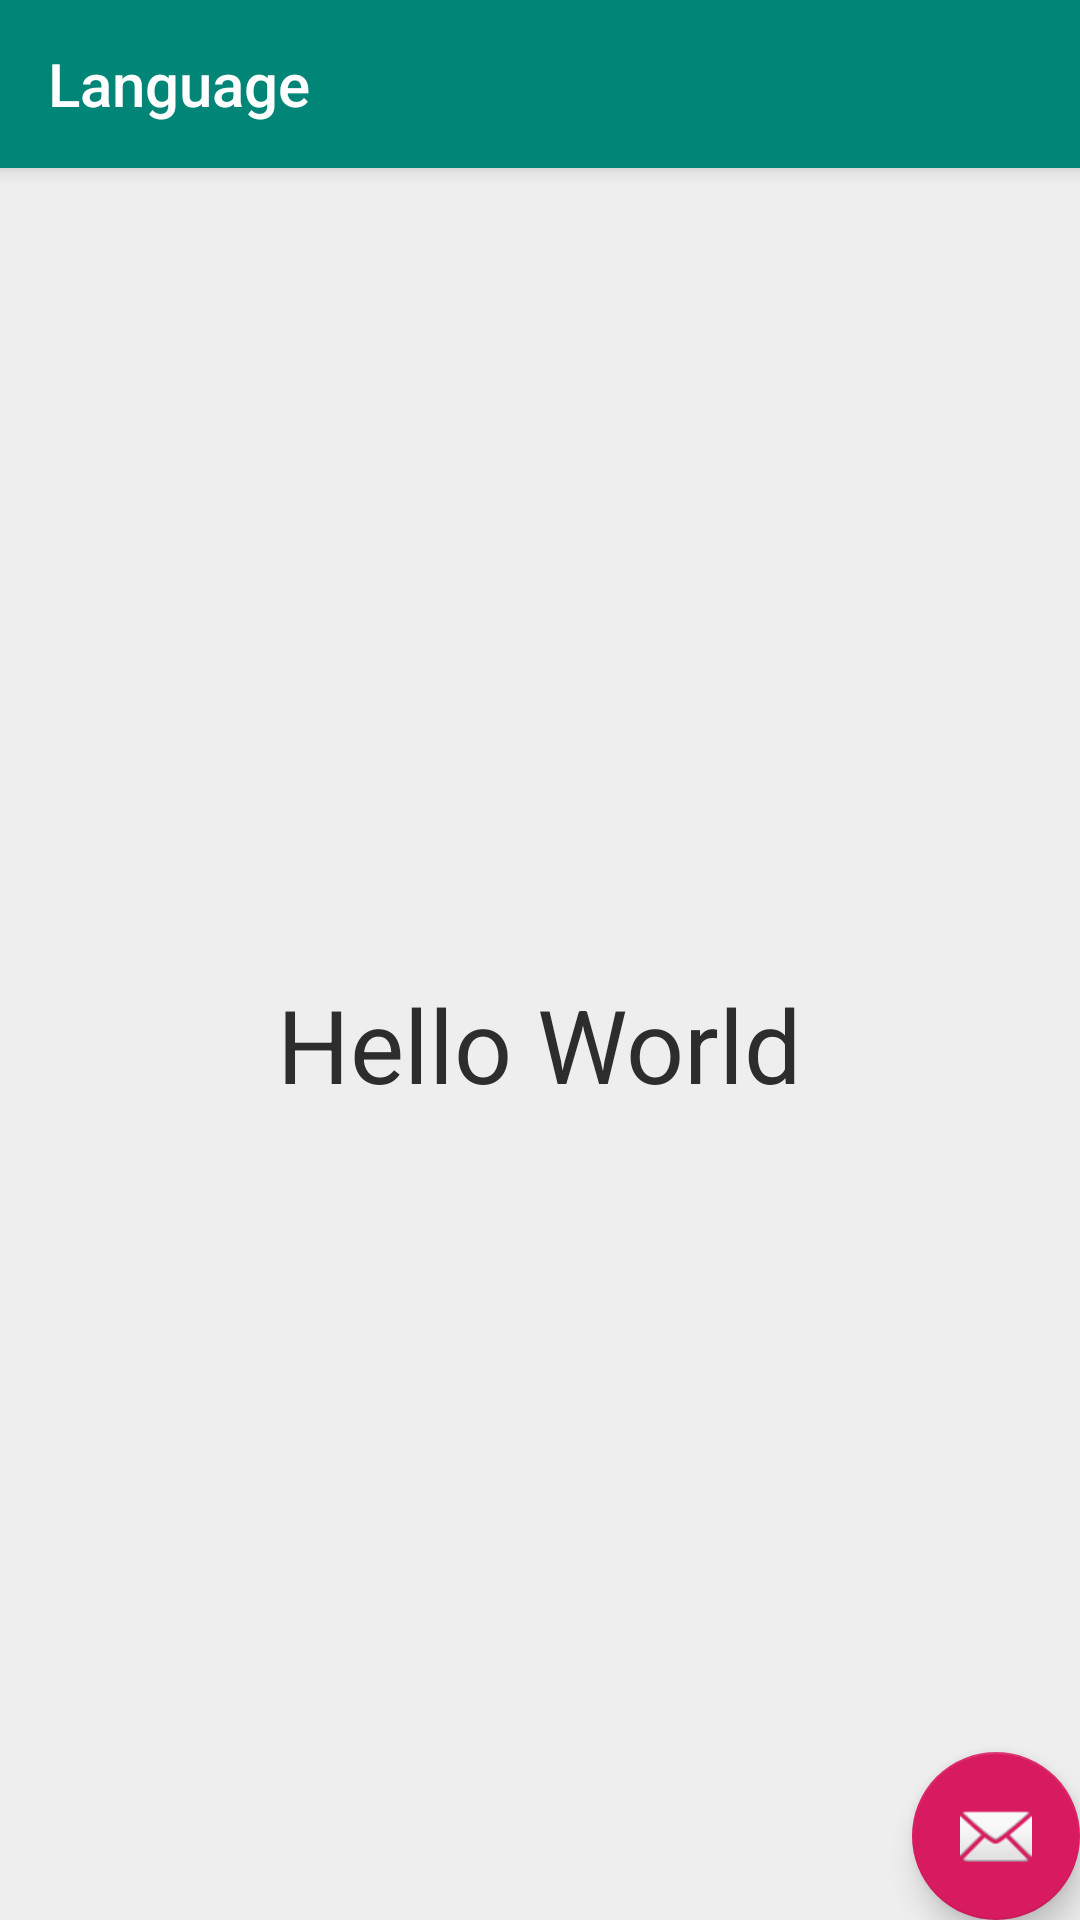

The Android layout XML behind this screen, and the referenced resources:
<!-- AndroidManifest.xml: activity theme AppTheme.NoActionBar -->
<!-- res/layout/activity_main.xml -->
<?xml version="1.0" encoding="utf-8"?>
<androidx.coordinatorlayout.widget.CoordinatorLayout xmlns:android="http://schemas.android.com/apk/res/android"
    xmlns:app="http://schemas.android.com/apk/res-auto"
    xmlns:tools="http://schemas.android.com/tools"
    android:layout_width="match_parent"
    android:layout_height="match_parent"
    tools:context=".MainActivity">

    <com.google.android.material.appbar.AppBarLayout
        android:layout_width="match_parent"
        android:layout_height="wrap_content"
        android:theme="@style/AppTheme.AppBarOverlay">

        <androidx.appcompat.widget.Toolbar
            android:id="@+id/toolbar"
            android:layout_width="match_parent"
            android:layout_height="?attr/actionBarSize"
            android:background="?attr/colorPrimary"
            app:title="@string/title_language"
            app:popupTheme="@style/AppTheme.PopupOverlay" />

    </com.google.android.material.appbar.AppBarLayout>

    <include layout="@layout/content_main" />

    <com.google.android.material.floatingactionbutton.FloatingActionButton
        android:id="@+id/fab"
        android:layout_width="wrap_content"
        android:layout_height="wrap_content"
        android:layout_gravity="bottom|end"
        android:layout_margin="@dimen/fab_margin"
        app:srcCompat="@android:drawable/ic_dialog_email" />

</androidx.coordinatorlayout.widget.CoordinatorLayout>
<!-- res/layout/content_main.xml (included above) -->
<?xml version="1.0" encoding="utf-8"?>
<androidx.constraintlayout.widget.ConstraintLayout xmlns:android="http://schemas.android.com/apk/res/android"
    xmlns:app="http://schemas.android.com/apk/res-auto"
    xmlns:tools="http://schemas.android.com/tools"
    android:layout_width="match_parent"
    android:layout_height="match_parent"
    android:background="@color/background_colour"
    app:layout_behavior="@string/appbar_scrolling_view_behavior"
    tools:context=".MainActivity"
    tools:showIn="@layout/activity_main">

    <TextView
        style="@style/TextAppearance.AppCompat.Display1"
        android:layout_width="wrap_content"
        android:layout_height="wrap_content"
        android:text="@string/hello_world"
        android:textColor="@color/text_colour"
        app:layout_constraintBottom_toBottomOf="parent"
        app:layout_constraintLeft_toLeftOf="parent"
        app:layout_constraintRight_toRightOf="parent"
        app:layout_constraintTop_toTopOf="parent" />

</androidx.constraintlayout.widget.ConstraintLayout>
<!-- resources referenced by this layout -->
<resources>
  <color name="background_colour">#EEEEEE</color>
  <color name="text_colour">#2D2D2D</color>
  <string name="hello_world">Hello World</string>
  <string name="title_language">Language</string>
  <style name="AppTheme.AppBarOverlay" parent="ThemeOverlay.AppCompat.Dark.ActionBar" />
  <style name="AppTheme.PopupOverlay" parent="ThemeOverlay.AppCompat.Light" />
  <style name="AppTheme.NoActionBar">
          <item name="windowActionBar">false</item>
          <item name="windowNoTitle">true</item>
      </style>
</resources>
